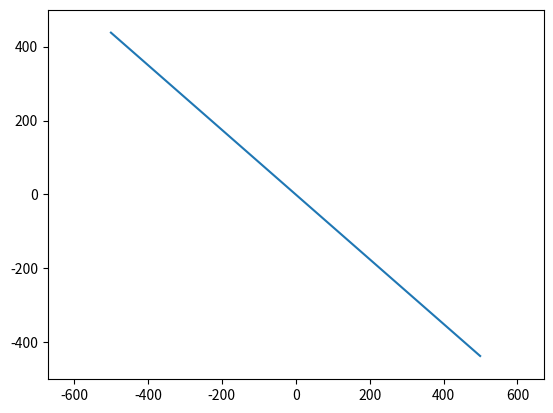

The matplotlib source for this figure:
import random
from math import pi, tan
from random import randint
import time
from matplotlib import pyplot as plt

#Definition des éléments
xlim = 500
ylim = 500
zmin = 200
zmax = 500

def coordonnees():
    x = random.uniform(-xlim, xlim)
    y = random.uniform(-ylim, ylim)
    z = random.uniform(zmin, zmax)
    return x, y, z

def cap(x, y):
    teta = 0
    match (x,y):
        case (x,y) if x > 0 and y > 0 :
            teta = random.uniform(pi, 3*pi/2)
        case (x,y) if x < 0 and y > 0 :
            teta = random.uniform(3*pi/2, 2*pi)
        case (x,y) if x < 0 and y < 0 :
            teta = random.uniform(0, pi/2)
        case (x,y) if x > 0 and y < 0 :
            teta = random.uniform(pi/2, pi)
        case _:
            coordonnees()
            cap(x,y)
    a = tan(teta)
    return a, teta          #teta : angle en rad & a : coef directeur de la trajectoire

#Equation de trajectoire :
def y1(a,x):
    return a*x

def graph():
    Y = []
    X = [i for i in range(-xlim, xlim)]
    for j in X:
        Y.append(y1(a,j))
    return X, Y




if __name__ == "__main__":
    x, y, z =coordonnees()
    a, teta = cap(x, y)
    X, Y = graph()
    plt.plot(X, Y)
    plt.axis('equal')
    plt.xlim(-xlim, xlim)
    plt.ylim(-ylim, ylim)
    plt.show()




print(coordonnees())
